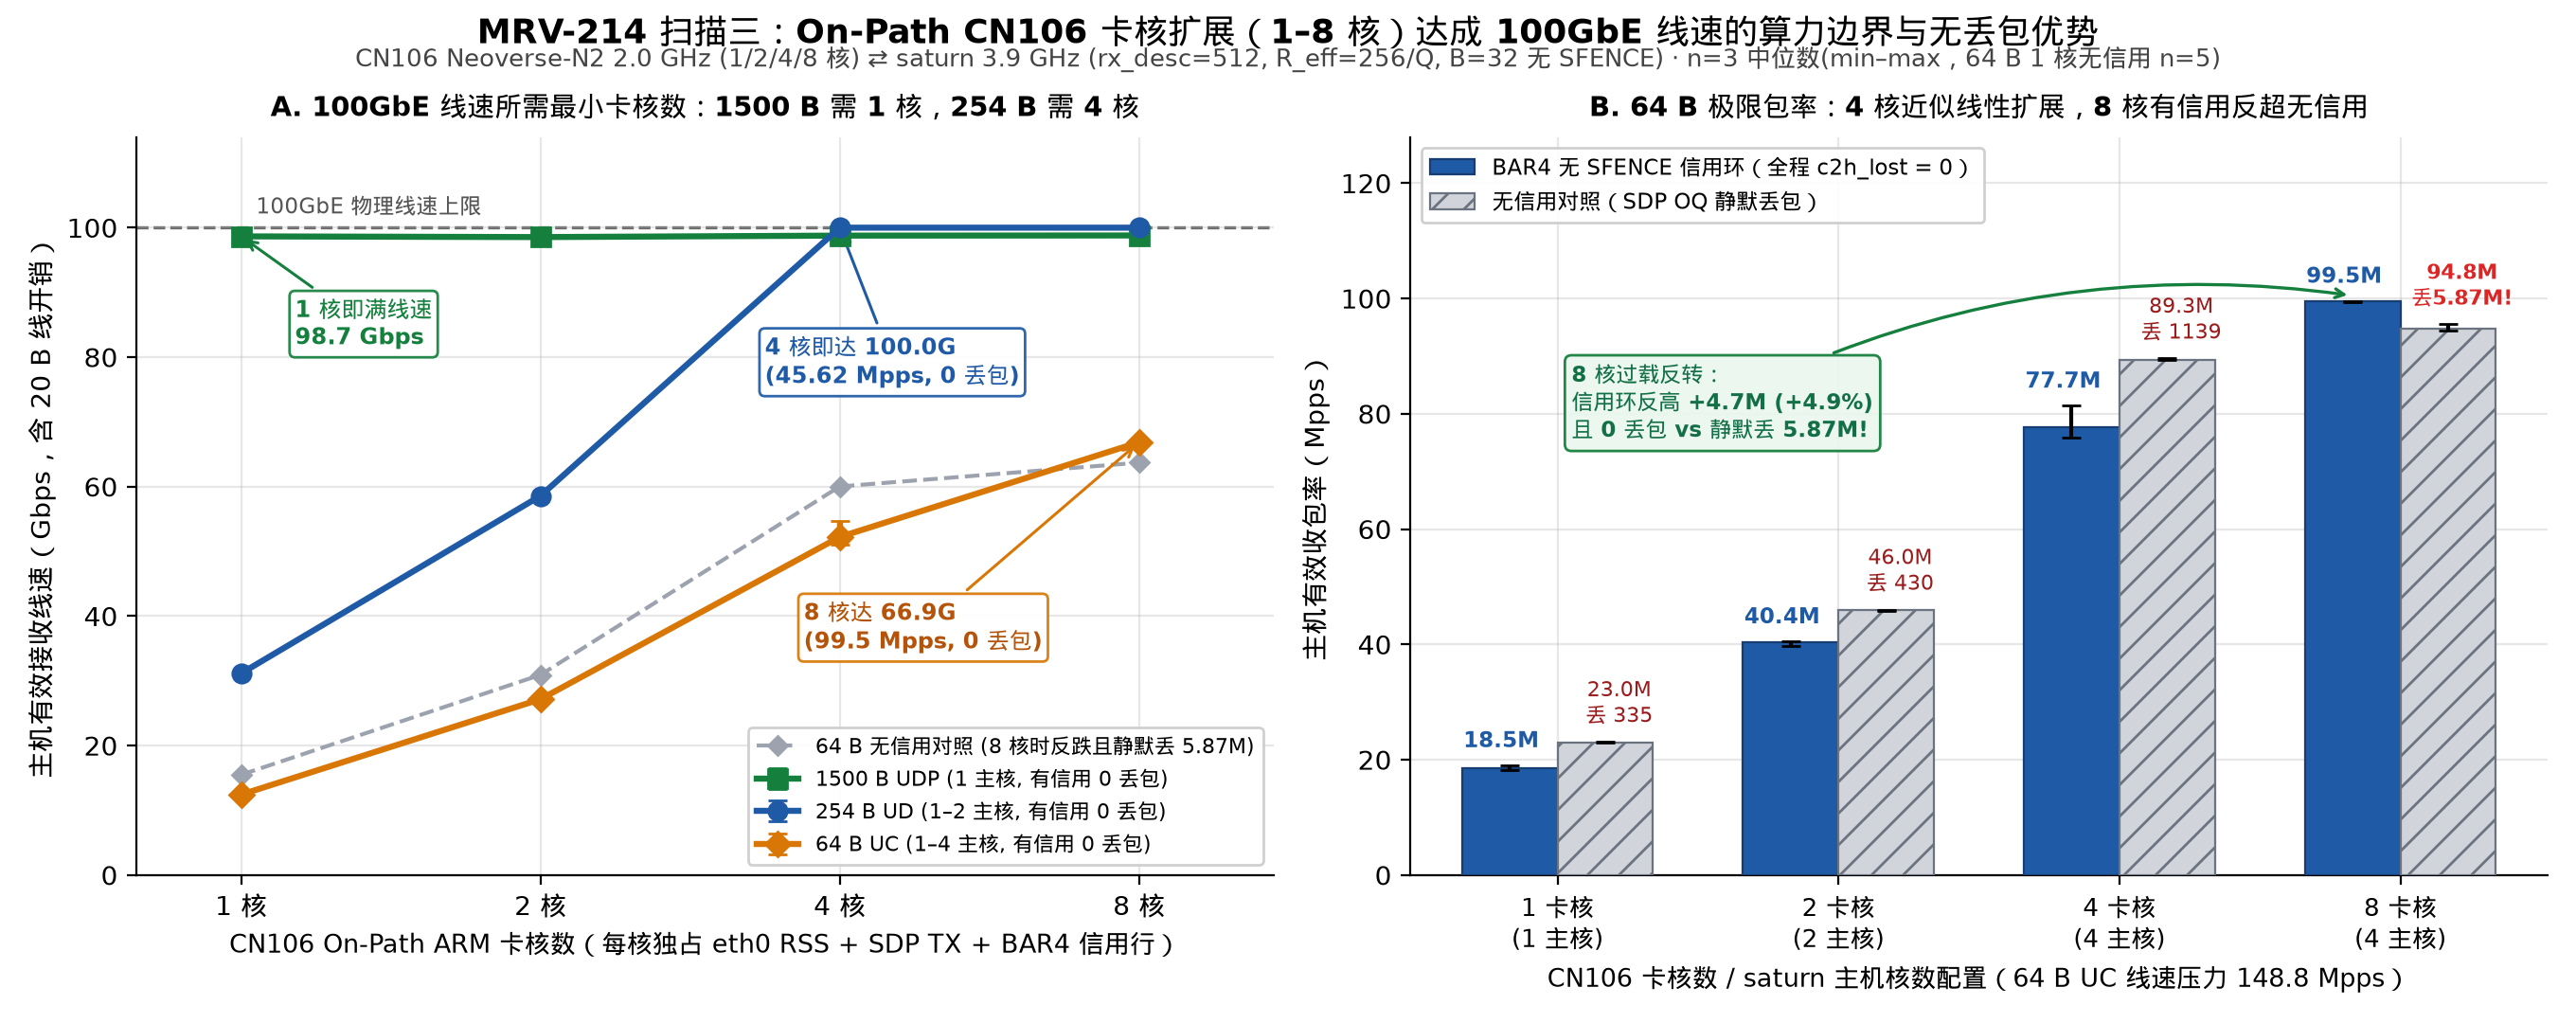

This figure's Python source:
#!/usr/bin/env python3
"""MRV-214 Fig 3: On-Path CN106 card-core scaling (1/2/4/8 cores) across 64 B / 254 B / 1500 B."""
import json
import pathlib
import statistics
import sys

import matplotlib.pyplot as plt
import numpy as np

sys.path.insert(0, str(pathlib.Path(__file__).resolve().parent))
import mrvplot  # noqa: E402

ROOT = pathlib.Path(__file__).resolve().parents[2]
RUNS_PATH = ROOT / "logs/mrv214-2026-11-26/runs.jsonl"


def load_runs():
    rows = [json.loads(l) for l in RUNS_PATH.read_text().splitlines() if l.strip()]
    by_cfg = {}
    for r in rows:
        assert r["verified"]
        assert r["host_pmu"]["page_faults"] == 0
        assert r["host_final"]["bad"] == 0 and r["host_final"]["torn"] == 0
        if r["spec"]["credit"] != "off":
            assert r["c2h_lost"] == 0
        by_cfg.setdefault(r["cfg"], []).append(r)
    return by_cfg


def stats_n(rs, fn):
    vals = [fn(x) for x in rs]
    med = statistics.median(vals)
    return med, med - min(vals), max(vals) - med


def main():
    by_cfg = load_runs()
    cores = [1, 2, 4, 8]
    x_pos = np.arange(len(cores))

    def get_curve(lbl, hc_fn, ctag, metric_fn):
        ms, los, his = [], [], []
        for nc in cores:
            hc = hc_fn(nc)
            rs = by_cfg[f"s3_{lbl}_c{nc}_h{hc}_{ctag}"]
            m, l, h = stats_n(rs, metric_fn)
            ms.append(m); los.append(l); his.append(h)
        return ms, los, his

    g1500_c, lo1500, hi1500 = get_curve("1500b", lambda nc: 1, "credit", lambda x: x["rates"]["host_wire_gbps"])
    g254_c, lo254, hi254 = get_curve("254b", lambda nc: min(nc, 2), "credit", lambda x: x["rates"]["host_wire_gbps"])
    p254_c, _, _ = get_curve("254b", lambda nc: min(nc, 2), "credit", lambda x: x["rates"]["host_rx_mpps"])
    g64_c, lo64, hi64 = get_curve("64b", lambda nc: min(nc, 4), "credit", lambda x: x["rates"]["host_wire_gbps"])
    g64_o, _, _ = get_curve("64b", lambda nc: min(nc, 4), "off", lambda x: x["rates"]["host_wire_gbps"])
    p64_c, plo_c, phi_c = get_curve("64b", lambda nc: min(nc, 4), "credit", lambda x: x["rates"]["host_rx_mpps"])
    p64_o, plo_o, phi_o = get_curve("64b", lambda nc: min(nc, 4), "off", lambda x: x["rates"]["host_rx_mpps"])
    lost_o = [
        statistics.median([x["c2h_lost"] for x in by_cfg[f"s3_64b_c{nc}_h{min(nc,4)}_off"]])
        for nc in cores
    ]

    fig, (ax1, ax2) = plt.subplots(1, 2, figsize=(13.6, 5.4))
    fig.suptitle(
        "MRV-214 扫描三：On-Path CN106 卡核扩展（1–8 核）达成 100GbE 线速的算力边界与无丢包优势",
        fontsize=12.8,
        fontweight="bold",
        y=0.985,
    )
    fig.text(
        0.5,
        0.935,
        "CN106 Neoverse-N2 2.0 GHz (1/2/4/8 核) ⇄ saturn 3.9 GHz (rx_desc=512, R_eff=256/Q, B=32 无 SFENCE) · n=3 中位数(min–max，64 B 1 核无信用 n=5)",
        ha="center",
        fontsize=9.2,
        color="#444444",
    )

    # ---------------- Panel A: 100GbE line-rate boundary across frame sizes ----------------
    ax1.axhline(100.0, color="#666666", linestyle="--", linewidth=1.2, zorder=1)
    ax1.text(0.05, 102.2, "100GbE 物理线速上限", fontsize=8.4, color="#555555")

    ax1.errorbar(
        x_pos, g1500_c, yerr=[lo1500, hi1500], fmt="s-", color="#15803d", linewidth=2.3, markersize=7,
        capsize=3.5, label="1500 B UDP (1 主核, 有信用 0 丢包)", zorder=4,
    )
    ax1.errorbar(
        x_pos, g254_c, yerr=[lo254, hi254], fmt="o-", color="#1f5aa6", linewidth=2.3, markersize=7,
        capsize=3.5, label="254 B UD (1–2 主核, 有信用 0 丢包)", zorder=4,
    )
    ax1.errorbar(
        x_pos, g64_c, yerr=[lo64, hi64], fmt="D-", color="#d97706", linewidth=2.3, markersize=6.8,
        capsize=3.5, label="64 B UC (1–4 主核, 有信用 0 丢包)", zorder=4,
    )
    ax1.plot(
        x_pos, g64_o, "D--", color="#9ca3af", linewidth=1.5, markersize=5.2,
        label=f"64 B 无信用对照 (8 核时反跌且静默丢 {lost_o[3]/1e6:.2f}M)", zorder=2,
    )

    ax1.set_xticks(x_pos)
    ax1.set_xticklabels([f"{c} 核" for c in cores], fontsize=10)
    ax1.set_xlim(-0.35, 3.45)
    ax1.set_ylim(0, 114)
    ax1.set_xlabel("CN106 On-Path ARM 卡核数（每核独占 eth0 RSS + SDP TX + BAR4 信用行）", fontsize=9.8)
    ax1.set_ylabel("主机有效接收线速（Gbps，含 20 B 线开销）", fontsize=10)
    ax1.set_title("A. 100GbE 线速所需最小卡核数：1500 B 需 1 核，254 B 需 4 核", fontsize=10.5, fontweight="bold", pad=8)

    ax1.annotate(
        f"1 核即满线速\n{g1500_c[0]:.1f} Gbps",
        xy=(0, g1500_c[0]), xytext=(0.18, 82), fontsize=8.6, fontweight="bold", color="#15803d",
        bbox=dict(boxstyle="round,pad=0.24", fc="white", ec="#15803d", alpha=0.92),
        arrowprops=dict(arrowstyle="->", color="#15803d", lw=1.1),
    )
    ax1.annotate(
        f"4 核即达 {g254_c[2]:.1f}G\n({p254_c[2]:.2f} Mpps, 0 丢包)",
        xy=(2, g254_c[2]), xytext=(1.75, 76), fontsize=8.6, fontweight="bold", color="#1f5aa6",
        bbox=dict(boxstyle="round,pad=0.24", fc="white", ec="#1f5aa6", alpha=0.92),
        arrowprops=dict(arrowstyle="->", color="#1f5aa6", lw=1.1),
    )
    ax1.annotate(
        f"8 核达 {g64_c[3]:.1f}G\n({p64_c[3]:.1f} Mpps, 0 丢包)",
        xy=(3, g64_c[3]), xytext=(1.88, 35), fontsize=8.6, fontweight="bold", color="#b45309",
        bbox=dict(boxstyle="round,pad=0.24", fc="white", ec="#d97706", alpha=0.92),
        arrowprops=dict(arrowstyle="->", color="#d97706", lw=1.1),
    )
    ax1.legend(loc="lower right", fontsize=8.0, framealpha=0.92)

    # ---------------- Panel B: 64 B packet rate & silent drop comparison ----------------
    w = 0.34
    ax2.bar(
        x_pos - w / 2, p64_c, width=w, yerr=[plo_c, phi_c], capsize=3.5,
        color="#1f5aa6", edgecolor="#163e73", linewidth=0.8,
        label="BAR4 无 SFENCE 信用环（全程 c2h_lost = 0）", zorder=3,
    )
    ax2.bar(
        x_pos + w / 2, p64_o, width=w, yerr=[plo_o, phi_o], capsize=3.5,
        color="#d1d5db", edgecolor="#6b7280", linewidth=0.8, hatch="//",
        label="无信用对照（SDP OQ 静默丢包）", zorder=3,
    )

    for i, (vc, hc_err, vo, ho_err, lo_v) in enumerate(zip(p64_c, phi_c, p64_o, phi_o, lost_o)):
        ax2.text(x_pos[i] - w / 2 - 0.03, vc + hc_err + 2.2, f"{vc:.1f}M", ha="center", va="bottom",
                 fontsize=8.4, fontweight="bold", color="#1f5aa6")
        if lo_v >= 1e6:
            drop_txt = f"{vo:.1f}M\n丢{lo_v/1e6:.2f}M!"
            col = "#dc2626"
            fw = "bold"
        else:
            drop_txt = f"{vo:.1f}M\n丢 {int(lo_v)}"
            col = "#991b1b"
            fw = "normal"
        ax2.text(x_pos[i] + w / 2 + 0.05, vo + ho_err + 2.2, drop_txt, ha="center", va="bottom",
                 fontsize=7.9, color=col, fontweight=fw)

    ax2.annotate(
        f"8 核过载反转：\n信用环反高 +{p64_c[3]-p64_o[3]:.1f}M (+{(p64_c[3]/p64_o[3]-1)*100:.1f}%)\n且 0 丢包 vs 静默丢 {lost_o[3]/1e6:.2f}M!",
        xy=(3 - w / 2, p64_c[3] + 1.0), xytext=(0.05, 76), fontsize=8.4, fontweight="bold", color="#136f45",
        bbox=dict(boxstyle="round,pad=0.3", fc="#eaf7ee", ec="#15803d", alpha=0.94),
        arrowprops=dict(arrowstyle="->", color="#15803d", lw=1.2, connectionstyle="arc3,rad=-0.16"),
    )

    ax2.set_xticks(x_pos)
    ax2.set_xticklabels([f"{c} 卡核\n({min(c,4)} 主核)" for c in cores], fontsize=9.5)
    ax2.set_ylim(0, 128)
    ax2.set_xlabel("CN106 卡核数 / saturn 主机核数配置（64 B UC 线速压力 148.8 Mpps）", fontsize=9.8)
    ax2.set_ylabel("主机有效收包率（Mpps）", fontsize=10)
    ax2.set_title("B. 64 B 极限包率：4 核近似线性扩展，8 核有信用反超无信用", fontsize=10.5, fontweight="bold", pad=8)
    ax2.legend(loc="upper left", fontsize=8.4, framealpha=0.92)

    fig.tight_layout(rect=[0, 0, 1, 0.91])
    out = mrvplot.save(fig, "mrv-214-card-core-scaling")
    print(f"Saved {out}")


if __name__ == "__main__":
    main()
